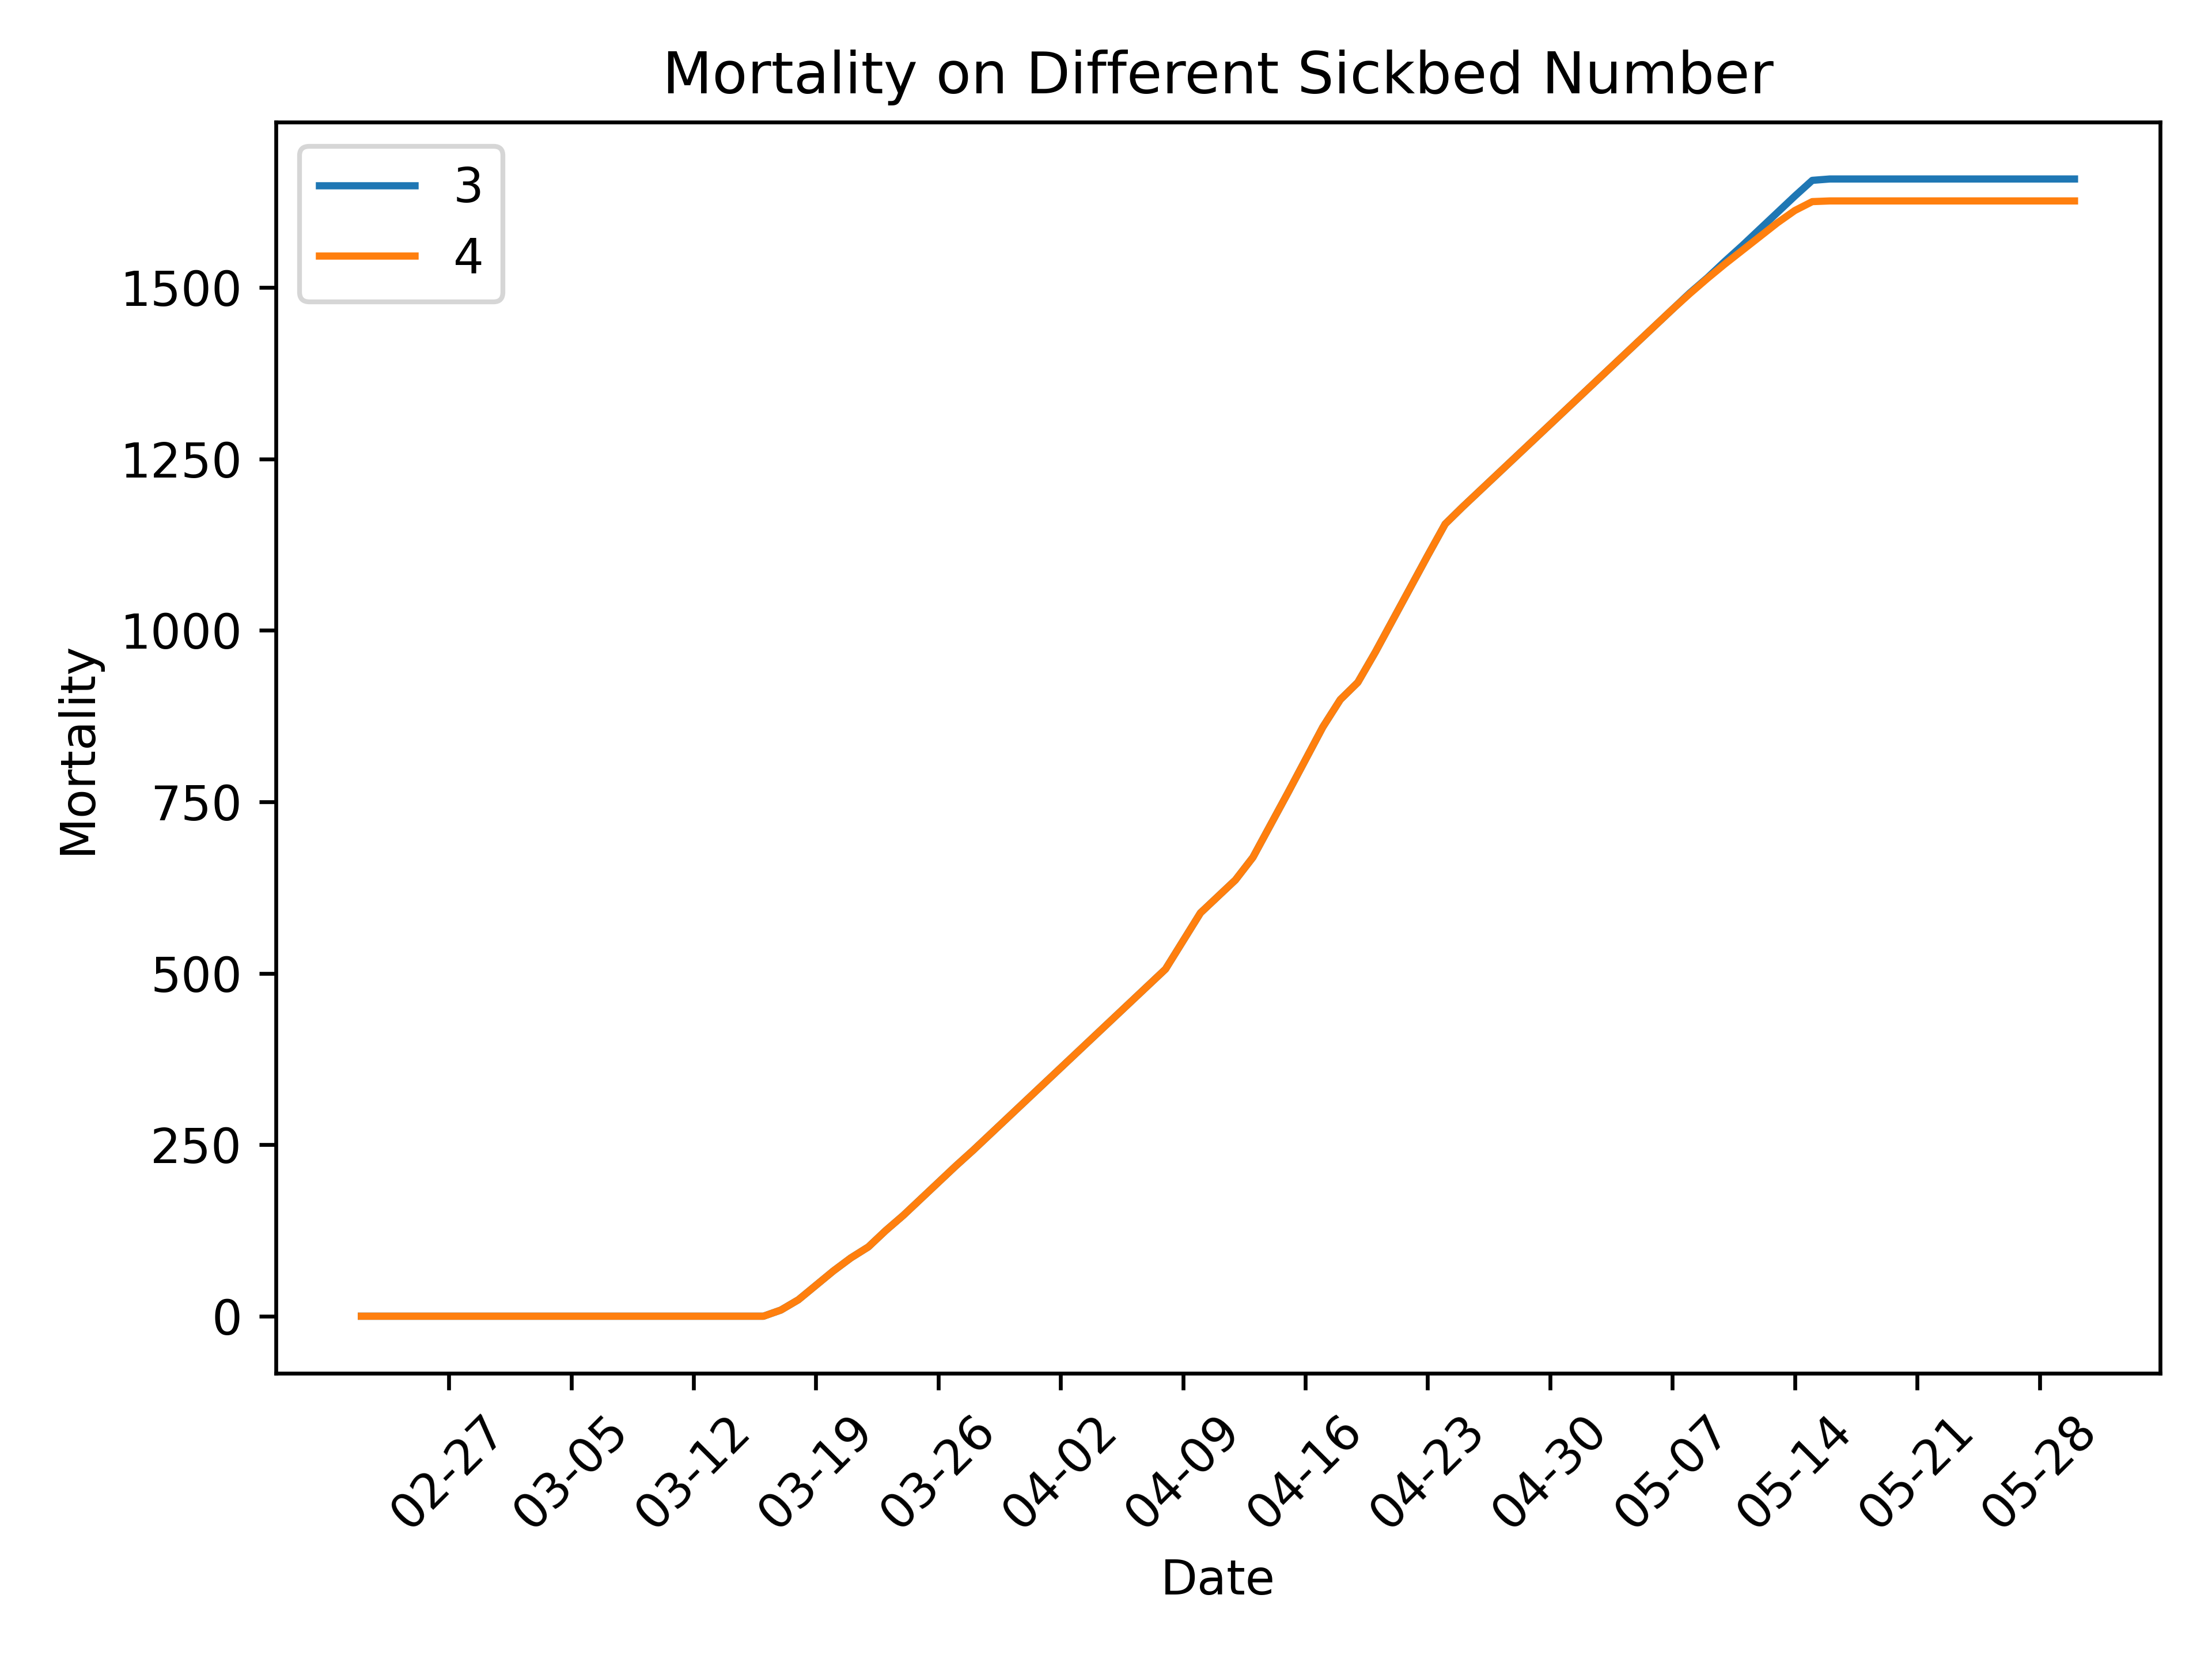

The script that saved this image:
from matplotlib import pyplot as plt
import pandas as pd
from datetime import datetime
import os
import numpy as np

proj_path=os.path.abspath(r'../..')
begin_date='2020-02-22'
end_date = '2020-05-31'

baseline_df=pd.read_csv(proj_path + r"/data/result/abm result.csv",
                          index_col='date',
                          date_parser=lambda x: datetime.strptime(x, '%Y-%m-%d'))

for i in range(3,5):
    data_path=proj_path+r'/data/result/sickbed/'+f'{i}.csv'
    data_df=pd.read_csv(data_path,
                        index_col='date',
                        date_parser=lambda x: datetime.strptime(x, '%Y-%m-%d'))
    plt.plot(data_df['dead'],label=f'{i}')
plt.legend()
plt.xlabel('Date')
plt.ylabel('Mortality')
plt.title('Mortality on Different Sickbed Number')
x_ticks=[baseline_df.index[i] for i in range(len(baseline_df)) if (i + 2) % 7 == 0]
plt.xticks(x_ticks, [x.strftime("%m-%d") for x in x_ticks], rotation=45)
plt.tight_layout()
plt.savefig("sickbed.png", dpi=600)
plt.show()